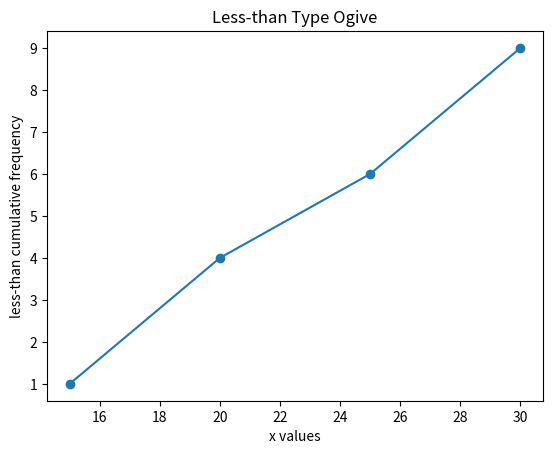

Recreate this plot in Python.
# LESS-THAN TYPE OGIVE FOR CONTINUOUS DATA
import matplotlib.pyplot as plt
import numpy as np

data = [12,15,17,19,21,23,25,27,29]
bins = [10,15,20,25,30]
freq, edges = np.histogram(data, bins)

cf_lessthan = []
s = 0
for f in freq:
    s += f
    cf_lessthan.append(s)
# x = [f"less than {edges[i+1]}" for i in range(len(edges)-1)]

plt.plot(edges[1::], cf_lessthan, marker="o")
plt.xlabel("x values")
plt.ylabel("less-than cumulative frequency")
plt.title("Less-than Type Ogive")
plt.show()
